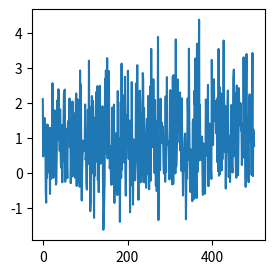

This figure's Python source:
%matplotlib notebook
import numpy as np
from matplotlib import pyplot as plt
plt.figure(figsize=(3, 3))
plt.plot(np.random.normal(1, 1, 500))
plt.show()

